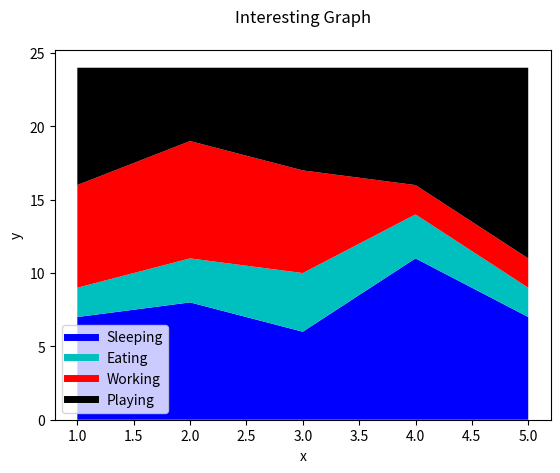

The script that saved this image:
#!/usr/bin/env python3

import matplotlib.pyplot as plt

days = [1,2,3,4,5]
sleeping = [7,8,6,11,7]
eating = [2,3,4,3,2]
working = [7,8,7,2,2]
playing = [8,5,7,8,13]
plt.plot([],[],color='b',label='Sleeping', linewidth=5)
plt.plot([],[],color='c',label='Eating', linewidth=5)
plt.plot([],[],color='r',label='Working', linewidth=5)
plt.plot([],[],color='k',label='Playing', linewidth=5)
plt.stackplot(days, sleeping, eating, working, playing, colors=['b','c','r','k'])
plt.xlabel('x')
plt.ylabel('y')
plt.title('Interesting Graph\n')
plt.legend()
plt.show()
